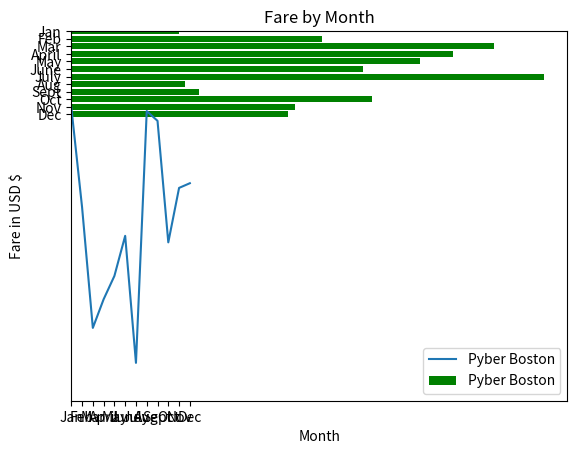

This chart was generated by the following Python code:
# Import dependencies.
import matplotlib.pyplot as plt

# Set the x-axis to a list of strings for each month.
x_axis = ["Jan", "Feb", "Mar", "April", "May", "June", "July", "Aug", "Sept", "Oct", "Nov", "Dec"]

# Set the y-axis to a list of floats as the total fare in US dollars accumulated for each month.
y_axis = [10.02, 23.24, 39.20, 35.42, 32.34, 27.04, 43.82, 10.56, 11.85, 27.90, 20.71, 20.09]

# Create the plot
plt.plot(x_axis, y_axis, label = "Pyber Boston")
plt.xlabel ('Month')
plt.ylabel ('Fare in USD $')
plt.title ("Fare by Month")
plt.ylim(0, max(y_axis)+5)
plt.legend()
plt.grid()
plt.show()

# Create the plot
plt.barh( x_axis,y_axis , color = "green", label = "Pyber Boston")
plt.xlabel ('Month')
plt.ylabel ('Fare in USD $')
plt.title ("Fare by Month")
plt.legend()
plt.grid()
plt.gca().invert_yaxis()
plt.show()

